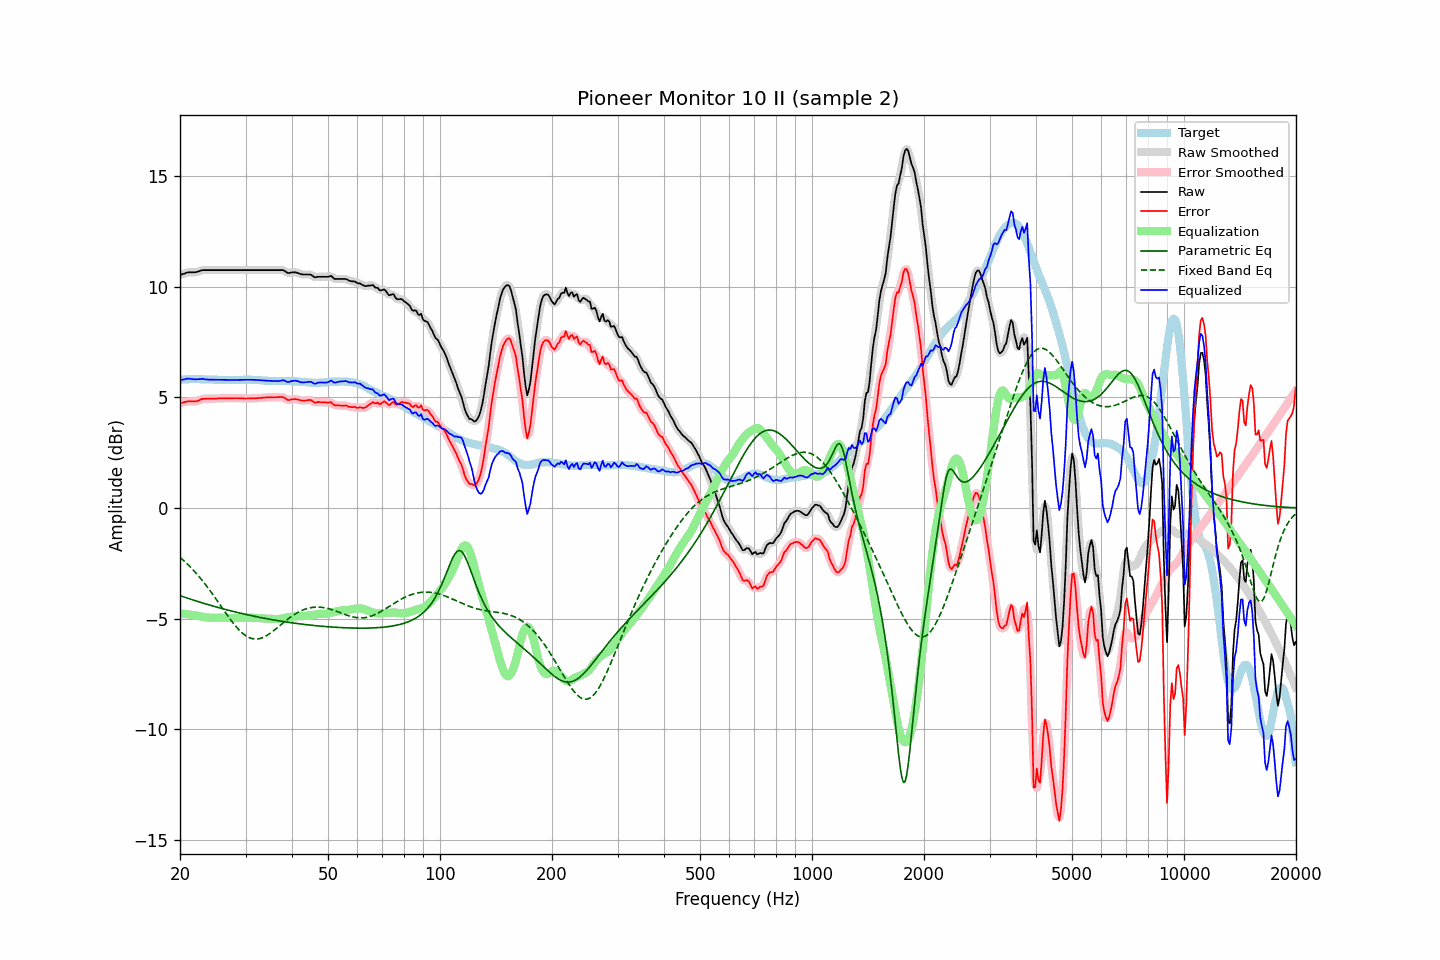

Data behind this chart, as committed beside it:
frequency, raw, error, smoothed, error_smoothed, equalization, parametric_eq, fixed_band_eq, equalized_raw, equalized_smoothed, target
20.00, 10.53, 4.74, 10.52, 4.73, -4.75, -3.96, -2.22, 5.77, 5.77, 5.79
20.20, 10.55, 4.75, 10.55, 4.75, -4.76, -3.98, -2.29, 5.79, 5.79, 5.80
20.40, 10.58, 4.77, 10.58, 4.77, -4.77, -4.01, -2.35, 5.81, 5.81, 5.81
20.61, 10.60, 4.79, 10.60, 4.79, -4.78, -4.03, -2.42, 5.82, 5.82, 5.81
20.81, 10.63, 4.81, 10.63, 4.81, -4.79, -4.06, -2.49, 5.84, 5.84, 5.82
21.02, 10.65, 4.83, 10.64, 4.82, -4.80, -4.08, -2.56, 5.85, 5.85, 5.82
21.23, 10.65, 4.82, 10.65, 4.82, -4.81, -4.10, -2.63, 5.84, 5.84, 5.83
21.44, 10.65, 4.82, 10.65, 4.82, -4.82, -4.13, -2.70, 5.83, 5.83, 5.83
21.66, 10.65, 4.82, 10.65, 4.82, -4.83, -4.15, -2.78, 5.82, 5.82, 5.83
21.87, 10.65, 4.82, 10.65, 4.82, -4.83, -4.17, -2.86, 5.81, 5.82, 5.83
22.09, 10.66, 4.82, 10.66, 4.83, -4.85, -4.20, -2.94, 5.81, 5.81, 5.84
22.31, 10.68, 4.84, 10.68, 4.84, -4.86, -4.22, -3.02, 5.82, 5.82, 5.84
22.54, 10.70, 4.87, 10.70, 4.88, -4.88, -4.24, -3.11, 5.82, 5.83, 5.83
22.76, 10.73, 4.91, 10.73, 4.90, -4.89, -4.26, -3.19, 5.84, 5.83, 5.82
22.99, 10.75, 4.93, 10.74, 4.93, -4.91, -4.29, -3.28, 5.84, 5.83, 5.82
23.22, 10.75, 4.93, 10.75, 4.94, -4.93, -4.31, -3.38, 5.82, 5.83, 5.82
23.45, 10.75, 4.94, 10.75, 4.94, -4.94, -4.33, -3.47, 5.81, 5.81, 5.81
23.69, 10.75, 4.94, 10.75, 4.94, -4.94, -4.35, -3.56, 5.80, 5.80, 5.81
23.92, 10.75, 4.94, 10.75, 4.94, -4.95, -4.37, -3.66, 5.80, 5.80, 5.81
24.16, 10.75, 4.94, 10.75, 4.94, -4.95, -4.39, -3.76, 5.80, 5.80, 5.80
24.40, 10.75, 4.94, 10.75, 4.94, -4.95, -4.41, -3.86, 5.80, 5.80, 5.80
24.65, 10.75, 4.95, 10.75, 4.94, -4.95, -4.43, -3.96, 5.80, 5.80, 5.80
24.89, 10.75, 4.95, 10.75, 4.95, -4.95, -4.46, -4.06, 5.80, 5.80, 5.80
25.14, 10.75, 4.95, 10.75, 4.95, -4.95, -4.48, -4.17, 5.80, 5.80, 5.80
25.39, 10.75, 4.96, 10.75, 4.95, -4.95, -4.50, -4.27, 5.80, 5.80, 5.79
25.65, 10.75, 4.96, 10.75, 4.96, -4.95, -4.52, -4.38, 5.79, 5.79, 5.79
25.91, 10.75, 4.96, 10.75, 4.96, -4.96, -4.54, -4.48, 5.79, 5.79, 5.79
26.16, 10.75, 4.96, 10.75, 4.96, -4.96, -4.55, -4.59, 5.79, 5.79, 5.79
26.43, 10.75, 4.96, 10.75, 4.96, -4.96, -4.57, -4.69, 5.79, 5.79, 5.79
26.69, 10.75, 4.96, 10.75, 4.96, -4.96, -4.59, -4.79, 5.79, 5.79, 5.79
26.96, 10.75, 4.96, 10.75, 4.96, -4.96, -4.61, -4.90, 5.79, 5.79, 5.79
27.23, 10.75, 4.96, 10.75, 4.96, -4.96, -4.63, -5.00, 5.79, 5.79, 5.79
27.50, 10.75, 4.96, 10.75, 4.96, -4.96, -4.65, -5.09, 5.79, 5.79, 5.79
27.77, 10.75, 4.96, 10.75, 4.96, -4.96, -4.67, -5.19, 5.79, 5.79, 5.79
28.05, 10.75, 4.96, 10.75, 4.96, -4.96, -4.69, -5.28, 5.79, 5.79, 5.79
28.33, 10.75, 4.96, 10.75, 4.96, -4.96, -4.70, -5.36, 5.79, 5.79, 5.79
28.62, 10.75, 4.96, 10.75, 4.96, -4.96, -4.72, -5.45, 5.79, 5.79, 5.78
28.90, 10.75, 4.96, 10.75, 4.96, -4.96, -4.74, -5.52, 5.79, 5.79, 5.79
29.19, 10.75, 4.96, 10.75, 4.96, -4.96, -4.75, -5.59, 5.79, 5.79, 5.79
29.48, 10.75, 4.96, 10.75, 4.95, -4.95, -4.77, -5.66, 5.79, 5.79, 5.79
29.78, 10.75, 4.95, 10.75, 4.95, -4.95, -4.79, -5.72, 5.80, 5.80, 5.80
30.08, 10.75, 4.95, 10.75, 4.95, -4.95, -4.80, -5.77, 5.80, 5.80, 5.80
30.38, 10.75, 4.95, 10.75, 4.95, -4.95, -4.82, -5.81, 5.80, 5.80, 5.80
30.68, 10.75, 4.95, 10.75, 4.95, -4.95, -4.84, -5.85, 5.80, 5.80, 5.80
30.99, 10.75, 4.95, 10.75, 4.95, -4.95, -4.85, -5.88, 5.80, 5.80, 5.80
31.30, 10.75, 4.95, 10.75, 4.95, -4.95, -4.87, -5.90, 5.80, 5.80, 5.80
31.61, 10.75, 4.96, 10.75, 4.96, -4.96, -4.88, -5.91, 5.79, 5.79, 5.79
31.93, 10.75, 4.96, 10.75, 4.96, -4.96, -4.90, -5.92, 5.79, 5.79, 5.79
32.24, 10.75, 4.97, 10.75, 4.96, -4.96, -4.91, -5.91, 5.78, 5.78, 5.78
32.57, 10.75, 4.97, 10.75, 4.97, -4.97, -4.93, -5.90, 5.78, 5.78, 5.78
32.89, 10.75, 4.97, 10.75, 4.97, -4.98, -4.94, -5.88, 5.77, 5.77, 5.78
33.22, 10.75, 4.98, 10.75, 4.98, -4.98, -4.96, -5.86, 5.77, 5.77, 5.77
33.55, 10.75, 4.98, 10.75, 4.99, -4.99, -4.97, -5.83, 5.76, 5.76, 5.77
33.89, 10.75, 5.00, 10.75, 4.99, -4.99, -4.98, -5.80, 5.76, 5.76, 5.75
34.23, 10.75, 5.00, 10.75, 5.00, -4.99, -5.00, -5.75, 5.75, 5.75, 5.75
34.57, 10.75, 5.00, 10.75, 5.00, -5.00, -5.01, -5.71, 5.75, 5.75, 5.75
34.92, 10.75, 5.00, 10.75, 5.00, -5.00, -5.02, -5.66, 5.75, 5.75, 5.75
35.27, 10.75, 5.00, 10.75, 5.00, -5.00, -5.04, -5.61, 5.74, 5.74, 5.75
35.62, 10.75, 5.00, 10.75, 5.00, -5.01, -5.05, -5.55, 5.74, 5.74, 5.74
35.97, 10.75, 5.01, 10.75, 5.01, -5.01, -5.06, -5.49, 5.73, 5.73, 5.74
... 635 more rows
